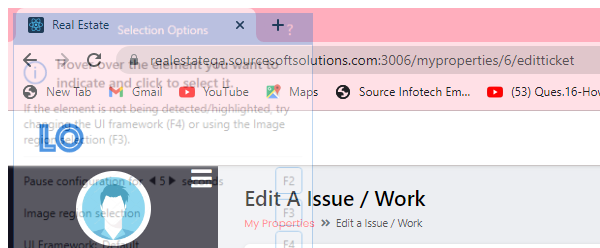
Workflow: TestDatetime

Step 1: Attach Browser 'chrome.exe  Real Estate' in window 'Real Estate' (chrome.exe)

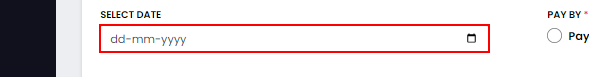
Step 2: type [seldtt.ToString] into the text box
